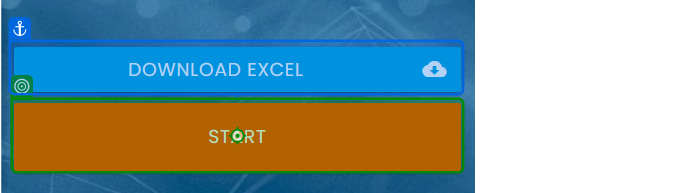
Task: Robotic Enterprise Framework
Workflow: InitAllApplications

Step 1: click on the button in window 'Rpa Challenge' (msedge.exe)
